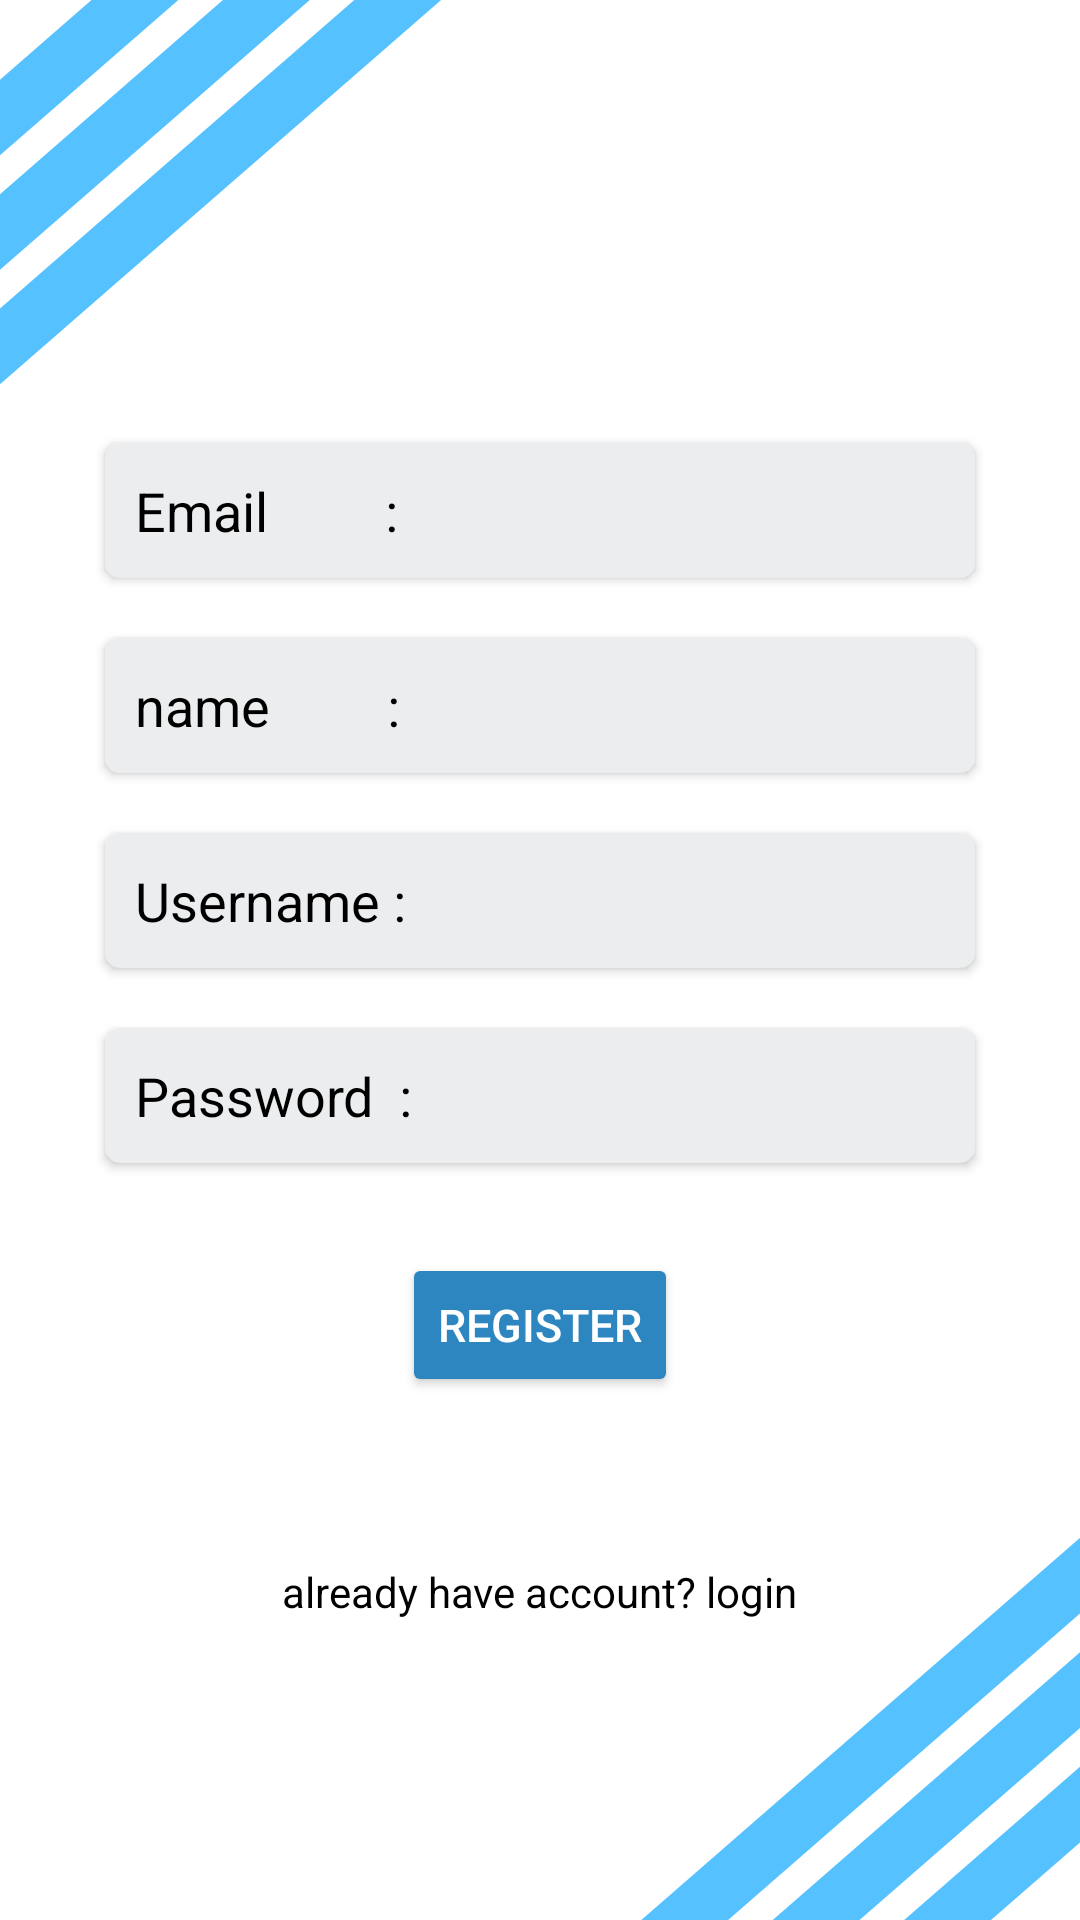

The Android layout XML behind this screen, and the referenced resources:
<!-- AndroidManifest.xml: application theme Theme.TokoN -->
<!-- res/layout/fragment_registers.xml -->
<?xml version="1.0" encoding="utf-8"?>
<androidx.constraintlayout.widget.ConstraintLayout xmlns:android="http://schemas.android.com/apk/res/android"
    xmlns:tools="http://schemas.android.com/tools"
    android:layout_width="match_parent"
    android:layout_height="match_parent"
    xmlns:app="http://schemas.android.com/apk/res-auto"
    tools:context=".fragment.RegistersFragment">


    <ImageView
        android:id="@+id/pojok_bawah"
        android:layout_width="wrap_content"
        android:layout_height="wrap_content"
        android:src="@drawable/ic_pojokkananbawah"
        app:layout_constraintEnd_toEndOf="parent"
        app:layout_constraintBottom_toBottomOf="parent"/>

    <ImageView
        android:id="@+id/pojok_atas_kiri"
        android:layout_width="wrap_content"
        android:layout_height="wrap_content"
        android:src="@drawable/ic_pojokatas"
        app:layout_constraintTop_toTopOf="parent"
        app:layout_constraintStart_toStartOf="parent"/>

    <androidx.cardview.widget.CardView
        android:id="@+id/card_email"
        android:layout_width="0dp"
        android:layout_height="45dp"
        android:layout_marginBottom="300dp"
        android:backgroundTint="#EBEDEF"
        app:cardCornerRadius="5dp"
        android:layout_marginHorizontal="35dp"
        app:layout_constraintStart_toStartOf="parent"
        app:layout_constraintEnd_toEndOf="parent"
        app:layout_constraintTop_toTopOf="parent"
        app:layout_constraintBottom_toBottomOf="parent">
        <androidx.constraintlayout.widget.ConstraintLayout
            android:layout_width="match_parent"
            android:layout_height="match_parent">
            <TextView
                android:id="@+id/email"
                android:layout_width="wrap_content"
                android:layout_height="wrap_content"
                android:text="Email         :"
                android:textColor="@color/black"
                android:textSize="18sp"
                android:layout_marginStart="10dp"
                app:layout_constraintTop_toTopOf="parent"
                app:layout_constraintBottom_toBottomOf="parent"
                app:layout_constraintStart_toStartOf="parent"
                app:layout_constraintEnd_toStartOf="@id/email_etext"/>
            <EditText
                android:id="@+id/email_etext"
                android:layout_width="0dp"
                android:layout_height="wrap_content"
                android:textColor="@color/black"
                android:textSize="18sp"
                android:background="@null"
                android:inputType="textEmailAddress"
                android:layout_marginStart="5dp"
                android:layout_marginEnd="5dp"
                app:layout_constraintEnd_toEndOf="parent"
                app:layout_constraintStart_toEndOf="@id/email"
                app:layout_constraintBottom_toBottomOf="@id/email"
                app:layout_constraintTop_toTopOf="@id/email"/>
        </androidx.constraintlayout.widget.ConstraintLayout>
    </androidx.cardview.widget.CardView>
    <androidx.cardview.widget.CardView
        android:id="@+id/card_name"
        android:layout_width="0dp"
        android:layout_height="45dp"
        android:backgroundTint="#EBEDEF"
        app:cardCornerRadius="5dp"
        android:layout_marginTop="20dp"
        android:layout_marginHorizontal="35dp"
        app:layout_constraintStart_toStartOf="parent"
        app:layout_constraintEnd_toEndOf="parent"
        app:layout_constraintTop_toBottomOf ="@id/card_email">
        <androidx.constraintlayout.widget.ConstraintLayout
            android:layout_width="match_parent"
            android:layout_height="match_parent">
            <TextView
                android:id="@+id/name"
                android:layout_width="wrap_content"
                android:layout_height="wrap_content"
                android:text="name         :"
                android:textColor="@color/black"
                android:textSize="18sp"
                android:layout_marginStart="10dp"
                app:layout_constraintTop_toTopOf="parent"
                app:layout_constraintBottom_toBottomOf="parent"
                app:layout_constraintStart_toStartOf="parent"
                app:layout_constraintEnd_toStartOf="@id/name_etext"/>
            <EditText
                android:id="@+id/name_etext"
                android:layout_width="0dp"
                android:layout_height="wrap_content"
                android:textColor="@color/black"
                android:textSize="18sp"
                android:background="@null"
                android:inputType="text"
                android:layout_marginStart="5dp"
                android:layout_marginEnd="5dp"
                app:layout_constraintEnd_toEndOf="parent"
                app:layout_constraintStart_toEndOf="@id/name"
                app:layout_constraintBottom_toBottomOf="@id/name"
                app:layout_constraintTop_toTopOf="@id/name"/>
        </androidx.constraintlayout.widget.ConstraintLayout>
    </androidx.cardview.widget.CardView>

    <androidx.cardview.widget.CardView
        android:id="@+id/card_username"
        android:layout_width="0dp"
        android:layout_height="45dp"
        android:backgroundTint="#EBEDEF"
        app:cardCornerRadius="5dp"
        android:layout_marginTop="20dp"
        android:layout_marginHorizontal="35dp"
        app:layout_constraintStart_toStartOf="parent"
        app:layout_constraintEnd_toEndOf="parent"
        app:layout_constraintTop_toBottomOf ="@id/card_name">
        <androidx.constraintlayout.widget.ConstraintLayout
            android:layout_width="match_parent"
            android:layout_height="match_parent">
            <TextView
                android:id="@+id/username"
                android:layout_width="wrap_content"
                android:layout_height="wrap_content"
                android:text="Username :"
                android:textColor="@color/black"
                android:textSize="18sp"
                android:layout_marginStart="10dp"
                app:layout_constraintEnd_toStartOf="@id/username_etext"
                app:layout_constraintStart_toStartOf="parent"
                app:layout_constraintTop_toTopOf="parent"
                app:layout_constraintBottom_toBottomOf="parent"/>

            <EditText
                android:id="@+id/username_etext"
                android:layout_width="0dp"
                android:layout_height="wrap_content"
                android:textSize="18sp"
                android:background="@null"
                android:inputType="text"
                android:textColor="@color/black"
                android:layout_marginStart="5dp"
                android:layout_marginEnd="5dp"
                app:layout_constraintEnd_toEndOf="parent"
                app:layout_constraintStart_toEndOf="@id/username"
                app:layout_constraintBottom_toBottomOf="@id/username"
                app:layout_constraintTop_toTopOf="@id/username"/>
        </androidx.constraintlayout.widget.ConstraintLayout>
    </androidx.cardview.widget.CardView>

    <androidx.cardview.widget.CardView
        android:id="@+id/card_password"
        android:layout_width="0dp"
        android:layout_height="45dp"
        android:backgroundTint="#EBEDEF"
        app:cardCornerRadius="5dp"
        android:layout_marginTop="20dp"
        android:layout_marginHorizontal="35dp"
        app:layout_constraintStart_toStartOf="parent"
        app:layout_constraintEnd_toEndOf="parent"
        app:layout_constraintTop_toBottomOf ="@id/card_username">
        <androidx.constraintlayout.widget.ConstraintLayout
            android:layout_width="match_parent"
            android:layout_height="match_parent">
            <TextView
                android:id="@+id/password"
                android:layout_width="wrap_content"
                android:layout_height="wrap_content"
                android:text="Password  :"
                android:textColor="@color/black"
                android:textSize="18sp"
                android:layout_marginStart="10dp"
                app:layout_constraintStart_toStartOf="parent"
                app:layout_constraintTop_toTopOf="parent"
                app:layout_constraintBottom_toBottomOf="parent"
                app:layout_constraintEnd_toStartOf="@id/password_etext"/>

            <EditText
                android:id="@id/password_etext"
                android:layout_width="0dp"
                android:layout_height="wrap_content"
                android:textSize="18sp"
                android:textColor="@color/black"
                android:background="@null"
                android:inputType="textPassword"
                android:layout_marginStart="5dp"
                android:layout_marginEnd="5dp"
                app:layout_constraintEnd_toEndOf="parent"
                app:layout_constraintStart_toEndOf="@id/password"
                app:layout_constraintBottom_toBottomOf="@id/password"
                app:layout_constraintTop_toTopOf="@id/password" />

        </androidx.constraintlayout.widget.ConstraintLayout>
    </androidx.cardview.widget.CardView>

    <Button
        android:id="@+id/reg_buttton"
        android:layout_width="wrap_content"
        android:layout_height="wrap_content"
        android:backgroundTint="#2E86C1"
        android:layout_marginTop="30dp"
        android:text="Register"
        android:textColor="@color/white"
        android:textSize="15sp"
        app:layout_constraintTop_toBottomOf="@id/card_password"
        app:layout_constraintStart_toStartOf="@id/card_password"
        app:layout_constraintEnd_toEndOf="@id/card_password"/>


    <TextView
        android:id="@+id/reg_text"
        android:layout_width="wrap_content"
        android:layout_height="wrap_content"
        android:layout_marginBottom="100dp"
        android:text="already have account? login"
        android:textColor="@color/black"
        android:textColorHighlight="#f00"
        android:textColorLink="#2E86C1"
        app:layout_constraintBottom_toBottomOf="parent"
        app:layout_constraintStart_toStartOf="parent"
        app:layout_constraintEnd_toEndOf="parent"/>

</androidx.constraintlayout.widget.ConstraintLayout>
<!-- resources referenced by this layout -->
<resources>
  <!-- drawable ic_pojokatas (drawable) -->
  <vector xmlns:android="http://schemas.android.com/apk/res/android"
      android:width="175dp"
      android:height="143dp"
      android:viewportWidth="175"
      android:viewportHeight="143">
    <path
        android:pathData="M-79.14,95.49l151.92,-132.32l12.6,14.24l-151.92,132.32z"
        android:fillColor="#55C2FF"/>
    <path
        android:pathData="M-48.42,106.89l151.92,-132.32l12.6,14.24l-151.92,132.32z"
        android:fillColor="#55C2FF"/>
    <path
        android:pathData="M-17.7,118.28l162.15,-141.24l12.6,14.24l-162.15,141.24z"
        android:fillColor="#55C2FF"/>
  </vector>
  <!-- drawable ic_pojokkananbawah (drawable) -->
  <vector xmlns:android="http://schemas.android.com/apk/res/android"
      android:width="168dp"
      android:height="139dp"
      android:viewportWidth="168"
      android:viewportHeight="139">
    <path
        android:pathData="M16.01,144.02l151.92,-132.32l12.6,14.24l-151.92,132.32z"
        android:fillColor="#55C2FF"/>
    <path
        android:pathData="M46.73,155.41l151.92,-132.32l12.6,14.24l-151.92,132.32z"
        android:fillColor="#55C2FF"/>
    <path
        android:pathData="M77.46,166.81l162.15,-141.24l12.6,14.24l-162.15,141.24z"
        android:fillColor="#55C2FF"/>
  </vector>
  <style name="Theme.TokoN" parent="Theme.MaterialComponents.Light.NoActionBar">
          
          <item name="colorPrimary">@color/purple_500</item>
          <item name="colorPrimaryVariant">@color/purple_700</item>
          <item name="colorOnPrimary">@color/white</item>
          
          <item name="colorSecondary">@color/teal_200</item>
          <item name="colorSecondaryVariant">@color/teal_700</item>
          <item name="colorOnSecondary">@color/white</item>
          
          <item name="android:statusBarColor" tools:targetApi="l">@color/black</item>
          
      </style>
  <!-- not gathered from this repository: default colours our renderer supplied (Android Studio template values) -->
  <color name="purple_500">#FF6200EE</color>
  <color name="purple_700">#FF3700B3</color>
  <color name="teal_200">#FF03DAC5</color>
  <color name="teal_700">#FF018786</color>
  <color name="black">#FF000000</color>
  <color name="white">#FFFFFFFF</color>
</resources>
